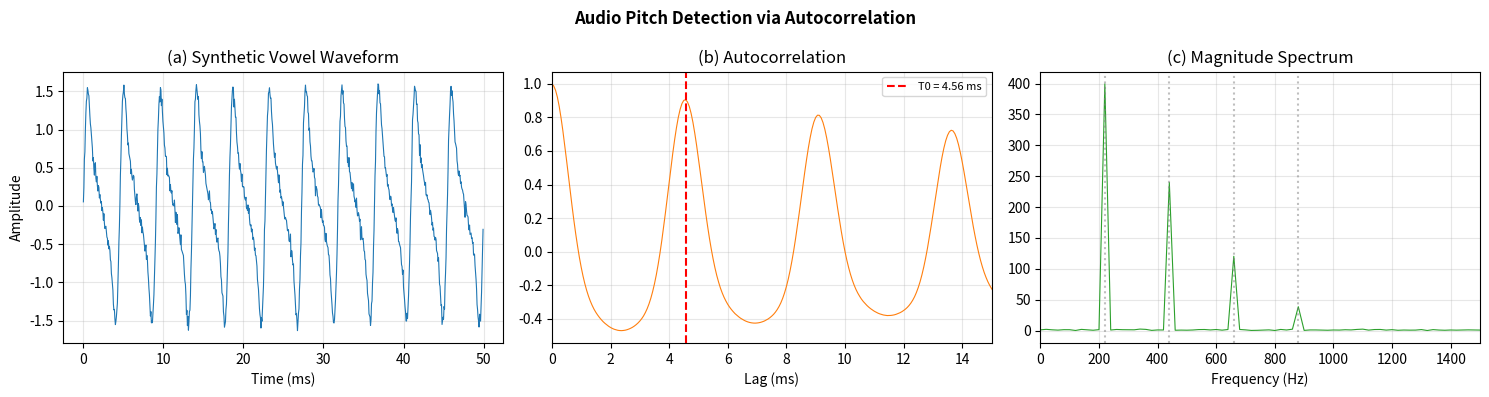
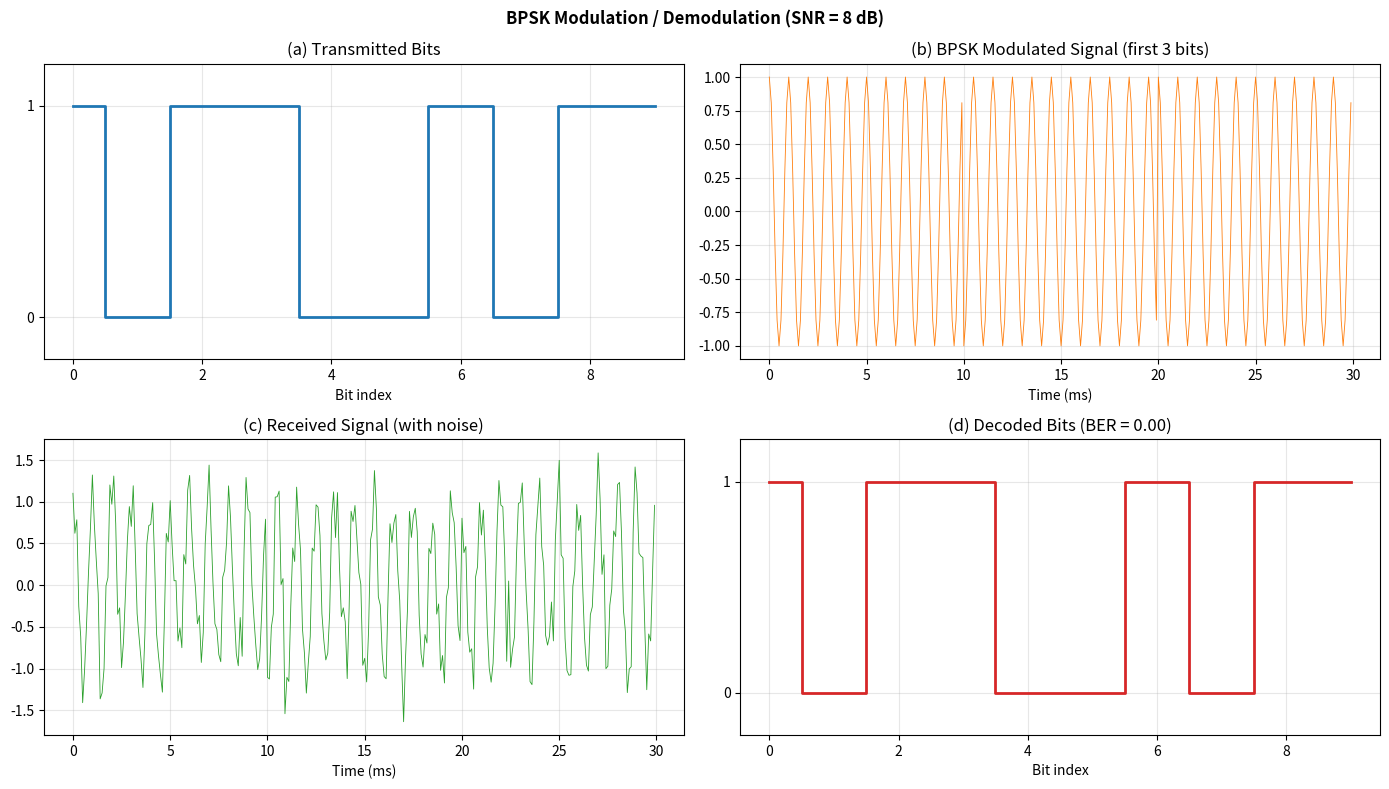
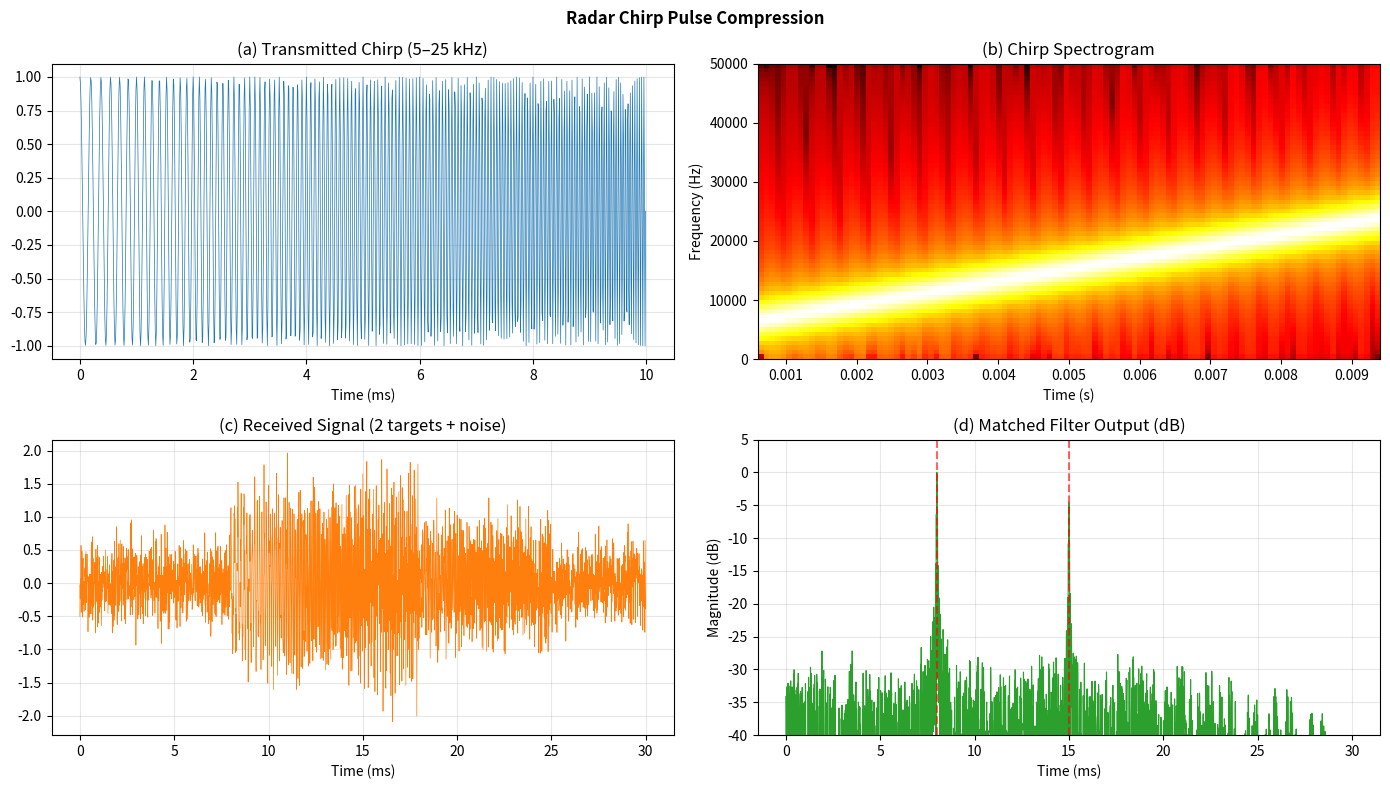
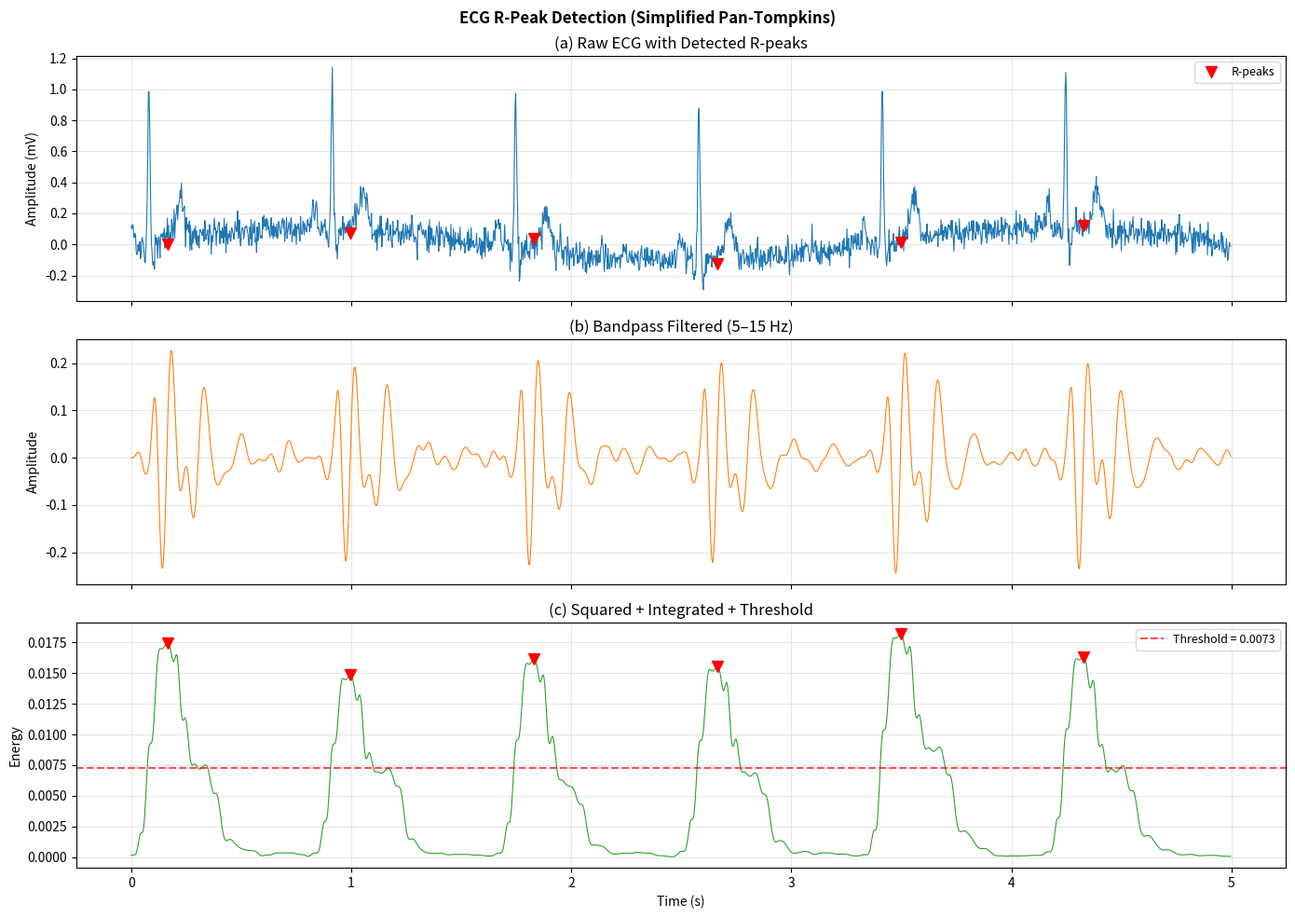

Recreate these plots in Python, in order.
#!/usr/bin/env python3
"""
Signal Processing Applications: Audio, Communications, Radar, Biomedical
=========================================================================

This example demonstrates four major application domains where signal
processing is essential, bringing together techniques from the entire course.

Domains covered:
    1. Audio — pitch detection via autocorrelation
    2. Communications — BPSK modulation and demodulation
    3. Radar — chirp pulse compression with matched filtering
    4. Biomedical — ECG R-peak detection with bandpass filtering

Author: Educational example for Signal Processing
License: MIT
"""

import numpy as np
import matplotlib.pyplot as plt
from scipy import signal as sig


# ============================================================================
# 1. AUDIO: PITCH DETECTION VIA AUTOCORRELATION
# ============================================================================

def demo_pitch_detection():
    """
    Detect the fundamental frequency of a synthetic vowel sound using
    the autocorrelation method.

    Autocorrelation pitch detection:
        R(tau) = sum_n x(n) * x(n + tau)
    The first significant peak in R(tau) after the origin corresponds to
    the fundamental period T0, giving f0 = fs / T0.
    """
    print("=" * 60)
    print("SECTION 1: Audio — Pitch Detection (Autocorrelation)")
    print("=" * 60)

    fs = 16000           # 16 kHz sample rate (speech quality)
    duration = 0.05      # 50 ms analysis window
    f0_true = 220.0      # A3 note (220 Hz)
    t = np.arange(int(fs * duration)) / fs

    # Synthesize a vowel-like signal: fundamental + harmonics
    vowel = (1.0 * np.sin(2 * np.pi * f0_true * t) +
             0.6 * np.sin(2 * np.pi * 2 * f0_true * t) +
             0.3 * np.sin(2 * np.pi * 3 * f0_true * t) +
             0.1 * np.sin(2 * np.pi * 4 * f0_true * t))
    vowel += 0.05 * np.random.randn(len(t))

    # Autocorrelation
    corr = np.correlate(vowel, vowel, mode='full')
    corr = corr[len(corr) // 2:]   # keep positive lags only
    corr /= corr[0]                 # normalise

    # Find the first peak after a minimum (skip lag 0 region)
    min_lag = int(fs / 500)   # 500 Hz upper bound
    max_lag = int(fs / 80)    # 80 Hz lower bound
    search = corr[min_lag:max_lag]
    peak_idx = np.argmax(search) + min_lag
    f0_detected = fs / peak_idx

    print(f"  True f0      : {f0_true:.1f} Hz (A3)")
    print(f"  Detected f0  : {f0_detected:.1f} Hz")
    print(f"  Error        : {abs(f0_detected - f0_true):.2f} Hz "
          f"({abs(f0_detected - f0_true) / f0_true * 100:.2f}%)")

    fig, axes = plt.subplots(1, 3, figsize=(15, 4))
    fig.suptitle("Audio Pitch Detection via Autocorrelation",
                 fontsize=12, fontweight='bold')

    axes[0].plot(t * 1000, vowel, 'C0', linewidth=0.8)
    axes[0].set_title("(a) Synthetic Vowel Waveform")
    axes[0].set_xlabel("Time (ms)")
    axes[0].set_ylabel("Amplitude")
    axes[0].grid(True, alpha=0.3)

    lags_ms = np.arange(len(corr)) / fs * 1000
    axes[1].plot(lags_ms, corr, 'C1', linewidth=0.8)
    axes[1].axvline(peak_idx / fs * 1000, color='r', linestyle='--',
                     label=f'T0 = {peak_idx / fs * 1000:.2f} ms')
    axes[1].set_title("(b) Autocorrelation")
    axes[1].set_xlabel("Lag (ms)")
    axes[1].set_xlim(0, max_lag / fs * 1000 * 1.2)
    axes[1].legend(fontsize=8)
    axes[1].grid(True, alpha=0.3)

    freqs = np.fft.rfftfreq(len(vowel), d=1 / fs)
    spectrum = np.abs(np.fft.rfft(vowel))
    axes[2].plot(freqs, spectrum, 'C2', linewidth=0.8)
    axes[2].set_title("(c) Magnitude Spectrum")
    axes[2].set_xlabel("Frequency (Hz)")
    axes[2].set_xlim(0, 1500)
    axes[2].grid(True, alpha=0.3)

    for k in range(1, 5):
        axes[2].axvline(k * f0_true, color='gray', linestyle=':', alpha=0.5)

    plt.tight_layout()
    plt.savefig("16_pitch_detection.png", dpi=120)
    print(f"  Saved: 16_pitch_detection.png")
    plt.show()


# ============================================================================
# 2. COMMUNICATIONS: BPSK MODULATION / DEMODULATION
# ============================================================================

def demo_bpsk():
    """
    Binary Phase Shift Keying (BPSK):
        s(t) = A * d(t) * cos(2*pi*fc*t)

    where d(t) in {-1, +1} encodes bits.  Demodulation multiplies by the
    carrier, lowpass-filters, and decides the sign.
    """
    print("\n" + "=" * 60)
    print("SECTION 2: Communications — BPSK Modulation / Demodulation")
    print("=" * 60)

    # Parameters
    fc = 1000            # carrier frequency (Hz)
    bit_rate = 100       # bits per second
    fs = 10000           # sample rate
    snr_db = 8           # signal-to-noise ratio

    bits = np.array([1, 0, 1, 1, 0, 0, 1, 0, 1, 1])
    symbols = 2 * bits - 1   # map 0 -> -1, 1 -> +1

    samples_per_bit = int(fs / bit_rate)
    t_total = len(bits) / bit_rate
    t = np.arange(int(fs * t_total)) / fs

    # Modulate
    baseband = np.repeat(symbols, samples_per_bit)
    carrier = np.cos(2 * np.pi * fc * t)
    tx_signal = baseband * carrier

    # Add AWGN noise
    signal_power = np.mean(tx_signal ** 2)
    noise_power = signal_power / (10 ** (snr_db / 10))
    noise = np.sqrt(noise_power) * np.random.randn(len(tx_signal))
    rx_signal = tx_signal + noise

    # Demodulate: multiply by carrier, then integrate-and-dump
    demod = rx_signal * carrier * 2   # coherent detection

    # Integrate-and-dump: average over each bit period
    decoded_bits = []
    for i in range(len(bits)):
        start = i * samples_per_bit
        end = start + samples_per_bit
        bit_value = 1 if np.mean(demod[start:end]) > 0 else 0
        decoded_bits.append(bit_value)

    decoded_bits = np.array(decoded_bits)
    ber = np.sum(bits != decoded_bits) / len(bits)

    print(f"  TX bits : {bits}")
    print(f"  RX bits : {decoded_bits}")
    print(f"  BER     : {ber:.2f} ({int(ber * len(bits))}/{len(bits)} errors)")
    print(f"  SNR     : {snr_db} dB")

    fig, axes = plt.subplots(2, 2, figsize=(14, 8))
    fig.suptitle(f"BPSK Modulation / Demodulation (SNR = {snr_db} dB)",
                 fontsize=12, fontweight='bold')

    # Show first 3 bit periods for clarity
    n_show = 3 * samples_per_bit
    t_show = t[:n_show] * 1000

    axes[0, 0].step(range(len(bits)), bits, 'C0', where='mid', linewidth=2)
    axes[0, 0].set_title("(a) Transmitted Bits")
    axes[0, 0].set_xlabel("Bit index")
    axes[0, 0].set_ylim(-0.2, 1.2)
    axes[0, 0].set_yticks([0, 1])
    axes[0, 0].grid(True, alpha=0.3)

    axes[0, 1].plot(t_show, tx_signal[:n_show], 'C1', linewidth=0.6)
    axes[0, 1].set_title("(b) BPSK Modulated Signal (first 3 bits)")
    axes[0, 1].set_xlabel("Time (ms)")
    axes[0, 1].grid(True, alpha=0.3)

    axes[1, 0].plot(t_show, rx_signal[:n_show], 'C2', linewidth=0.6)
    axes[1, 0].set_title("(c) Received Signal (with noise)")
    axes[1, 0].set_xlabel("Time (ms)")
    axes[1, 0].grid(True, alpha=0.3)

    axes[1, 1].step(range(len(decoded_bits)), decoded_bits, 'C3',
                     where='mid', linewidth=2)
    axes[1, 1].set_title(f"(d) Decoded Bits (BER = {ber:.2f})")
    axes[1, 1].set_xlabel("Bit index")
    axes[1, 1].set_ylim(-0.2, 1.2)
    axes[1, 1].set_yticks([0, 1])
    axes[1, 1].grid(True, alpha=0.3)

    plt.tight_layout()
    plt.savefig("16_bpsk.png", dpi=120)
    print(f"  Saved: 16_bpsk.png")
    plt.show()


# ============================================================================
# 3. RADAR: CHIRP PULSE COMPRESSION
# ============================================================================

def demo_radar_chirp():
    """
    Linear FM chirp pulse compression via matched filtering.

    A chirp sweeps frequency linearly:
        s(t) = cos(2*pi*(f0*t + 0.5*mu*t^2))
    where mu = bandwidth / pulse_width is the chirp rate.

    Matched filter output:  y(t) = s(t) * s*(-t)
    This compresses the long pulse into a narrow peak whose width is
    approximately 1/B, giving range resolution independent of pulse duration.
    """
    print("\n" + "=" * 60)
    print("SECTION 3: Radar — Chirp Pulse Compression")
    print("=" * 60)

    fs = 100e3           # sample rate (Hz)
    pulse_width = 10e-3  # 10 ms pulse
    f0 = 5e3             # start frequency
    bandwidth = 20e3     # chirp bandwidth
    mu = bandwidth / pulse_width  # chirp rate

    t_pulse = np.arange(int(fs * pulse_width)) / fs
    chirp = np.cos(2 * np.pi * (f0 * t_pulse + 0.5 * mu * t_pulse ** 2))

    # Simulate received signal: two targets at different delays
    total_samples = int(fs * 30e-3)  # 30 ms observation window
    rx = np.zeros(total_samples)

    target_delays = [8e-3, 15e-3]   # seconds
    target_amps = [1.0, 0.6]

    for delay, amp in zip(target_delays, target_amps):
        idx = int(delay * fs)
        end = min(idx + len(chirp), total_samples)
        rx[idx:end] += amp * chirp[:end - idx]

    # Add noise
    rx += 0.3 * np.random.randn(total_samples)

    # Matched filter: cross-correlate with the chirp
    matched = np.correlate(rx, chirp, mode='full')
    matched = matched[len(chirp) - 1:]  # causal part
    matched_db = 20 * np.log10(np.abs(matched) / np.max(np.abs(matched)) + 1e-12)

    t_rx = np.arange(total_samples) / fs * 1000

    # Theoretical compressed pulse width
    compressed_width = 1.0 / bandwidth
    compression_ratio = pulse_width * bandwidth

    print(f"  Chirp bandwidth     : {bandwidth / 1e3:.0f} kHz")
    print(f"  Pulse width         : {pulse_width * 1e3:.1f} ms")
    print(f"  Compression ratio   : {compression_ratio:.0f}")
    print(f"  Compressed width    : {compressed_width * 1e6:.1f} us")
    print(f"  Target delays       : {[d * 1e3 for d in target_delays]} ms")

    fig, axes = plt.subplots(2, 2, figsize=(14, 8))
    fig.suptitle("Radar Chirp Pulse Compression",
                 fontsize=12, fontweight='bold')

    axes[0, 0].plot(t_pulse * 1000, chirp, 'C0', linewidth=0.5)
    axes[0, 0].set_title(f"(a) Transmitted Chirp ({f0 / 1e3:.0f}–"
                          f"{(f0 + bandwidth) / 1e3:.0f} kHz)")
    axes[0, 0].set_xlabel("Time (ms)")
    axes[0, 0].grid(True, alpha=0.3)

    # Spectrogram of chirp
    axes[0, 1].specgram(chirp, Fs=fs, NFFT=128, noverlap=120, cmap='hot')
    axes[0, 1].set_title("(b) Chirp Spectrogram")
    axes[0, 1].set_xlabel("Time (s)")
    axes[0, 1].set_ylabel("Frequency (Hz)")

    axes[1, 0].plot(t_rx, rx, 'C1', linewidth=0.5)
    axes[1, 0].set_title("(c) Received Signal (2 targets + noise)")
    axes[1, 0].set_xlabel("Time (ms)")
    axes[1, 0].grid(True, alpha=0.3)

    axes[1, 1].plot(t_rx, matched_db[:len(t_rx)], 'C2', linewidth=0.8)
    axes[1, 1].set_title("(d) Matched Filter Output (dB)")
    axes[1, 1].set_xlabel("Time (ms)")
    axes[1, 1].set_ylabel("Magnitude (dB)")
    axes[1, 1].set_ylim(-40, 5)
    axes[1, 1].grid(True, alpha=0.3)
    for delay in target_delays:
        axes[1, 1].axvline(delay * 1000, color='r', linestyle='--', alpha=0.6)

    plt.tight_layout()
    plt.savefig("16_radar_chirp.png", dpi=120)
    print(f"  Saved: 16_radar_chirp.png")
    plt.show()


# ============================================================================
# 4. BIOMEDICAL: ECG R-PEAK DETECTION
# ============================================================================

def demo_ecg_rpeak():
    """
    Detect R-peaks in a synthetic ECG signal using bandpass filtering
    and thresholding (simplified Pan-Tompkins approach).

    Steps:
        1. Bandpass filter (5-15 Hz) to isolate QRS complex energy
        2. Square the signal to emphasise large deflections
        3. Moving-average integration
        4. Adaptive thresholding to detect R-peaks
    """
    print("\n" + "=" * 60)
    print("SECTION 4: Biomedical — ECG R-Peak Detection")
    print("=" * 60)

    fs = 360             # typical ECG sample rate (Hz)
    duration = 5.0       # seconds
    heart_rate = 72      # beats per minute
    t = np.arange(int(fs * duration)) / fs

    # Synthesize ECG-like signal with PQRST morphology
    ecg = np.zeros_like(t)
    beat_interval = 60.0 / heart_rate
    beat_times = np.arange(0, duration - 0.2, beat_interval)

    for bt in beat_times:
        # P wave
        ecg += 0.15 * np.exp(-((t - bt - 0.0) ** 2) / (2 * 0.01 ** 2))
        # Q wave (small negative)
        ecg -= 0.08 * np.exp(-((t - bt - 0.06) ** 2) / (2 * 0.005 ** 2))
        # R wave (tall positive)
        ecg += 1.0 * np.exp(-((t - bt - 0.08) ** 2) / (2 * 0.005 ** 2))
        # S wave (negative)
        ecg -= 0.15 * np.exp(-((t - bt - 0.10) ** 2) / (2 * 0.005 ** 2))
        # T wave
        ecg += 0.25 * np.exp(-((t - bt - 0.22) ** 2) / (2 * 0.02 ** 2))

    # Add baseline wander and noise
    ecg += 0.1 * np.sin(2 * np.pi * 0.3 * t)  # baseline wander
    ecg += 0.05 * np.random.randn(len(t))       # measurement noise

    # Step 1: Bandpass filter (5-15 Hz)
    sos = sig.butter(4, [5, 15], btype='bandpass', fs=fs, output='sos')
    filtered = sig.sosfilt(sos, ecg)

    # Step 2: Square
    squared = filtered ** 2

    # Step 3: Moving average integration (150 ms window)
    window_size = int(0.15 * fs)
    integrated = np.convolve(squared, np.ones(window_size) / window_size,
                              mode='same')

    # Step 4: Adaptive threshold
    threshold = 0.4 * np.max(integrated)
    above = integrated > threshold

    # Find peaks (local maxima above threshold)
    peaks, _ = sig.find_peaks(integrated, height=threshold,
                               distance=int(0.4 * fs))

    # Compute heart rate from R-R intervals
    rr_intervals = np.diff(peaks) / fs  # seconds
    detected_hr = 60.0 / np.mean(rr_intervals) if len(rr_intervals) > 0 else 0

    print(f"  True heart rate     : {heart_rate} bpm")
    print(f"  Detected heart rate : {detected_hr:.1f} bpm")
    print(f"  R-peaks found       : {len(peaks)}")
    print(f"  Mean R-R interval   : {np.mean(rr_intervals) * 1000:.1f} ms"
          if len(rr_intervals) > 0 else "  No R-R intervals")

    fig, axes = plt.subplots(3, 1, figsize=(14, 10), sharex=True)
    fig.suptitle("ECG R-Peak Detection (Simplified Pan-Tompkins)",
                 fontsize=12, fontweight='bold')

    axes[0].plot(t, ecg, 'C0', linewidth=0.8)
    axes[0].plot(t[peaks], ecg[peaks], 'rv', markersize=8, label='R-peaks')
    axes[0].set_title("(a) Raw ECG with Detected R-peaks")
    axes[0].set_ylabel("Amplitude (mV)")
    axes[0].legend(fontsize=9)
    axes[0].grid(True, alpha=0.3)

    axes[1].plot(t, filtered, 'C1', linewidth=0.8)
    axes[1].set_title("(b) Bandpass Filtered (5–15 Hz)")
    axes[1].set_ylabel("Amplitude")
    axes[1].grid(True, alpha=0.3)

    axes[2].plot(t, integrated, 'C2', linewidth=0.8)
    axes[2].axhline(threshold, color='r', linestyle='--', alpha=0.7,
                     label=f'Threshold = {threshold:.4f}')
    axes[2].plot(t[peaks], integrated[peaks], 'rv', markersize=8)
    axes[2].set_title("(c) Squared + Integrated + Threshold")
    axes[2].set_xlabel("Time (s)")
    axes[2].set_ylabel("Energy")
    axes[2].legend(fontsize=9)
    axes[2].grid(True, alpha=0.3)

    plt.tight_layout()
    plt.savefig("16_ecg_rpeak.png", dpi=120)
    print(f"  Saved: 16_ecg_rpeak.png")
    plt.show()


# ============================================================================
# MAIN
# ============================================================================

if __name__ == "__main__":
    print("Signal Processing Applications")
    print("=" * 60)
    print("Four domains: Audio, Communications, Radar, Biomedical")
    print()

    demo_pitch_detection()
    demo_bpsk()
    demo_radar_chirp()
    demo_ecg_rpeak()

    print("\nDone.  Four PNG files saved.")
    print("\nKey takeaways:")
    print("  - Audio: autocorrelation reliably estimates pitch (fundamental freq)")
    print("  - Communications: BPSK is the simplest digital modulation scheme;")
    print("    coherent demodulation recovers bits even in noisy channels")
    print("  - Radar: chirp pulse compression via matched filtering achieves")
    print("    fine range resolution without sacrificing transmit energy")
    print("  - Biomedical: bandpass filtering + squaring + integration is a")
    print("    robust approach to QRS/R-peak detection in ECG signals")
